Image classification data set "data" (N-Maurice/ovascope-MLOP on GitHub). Class labels (11): ascaris lumbricoides, capillaria philippinensis, enterobius vermicularis, fasciolopsis buski, hookworm egg, hymenolepis diminuta, hymenolepis nana, opisthorchis viverrini, paragonimus spp, taenia spp egg, trichuris trichiura.

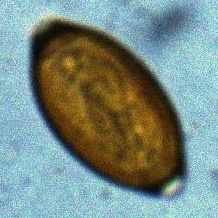
Label: trichuris trichiura

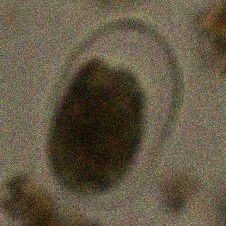
Label: hookworm egg

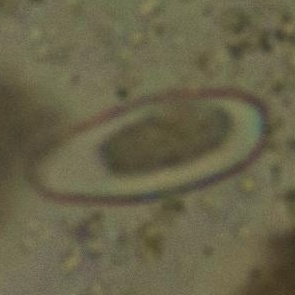
Label: enterobius vermicularis

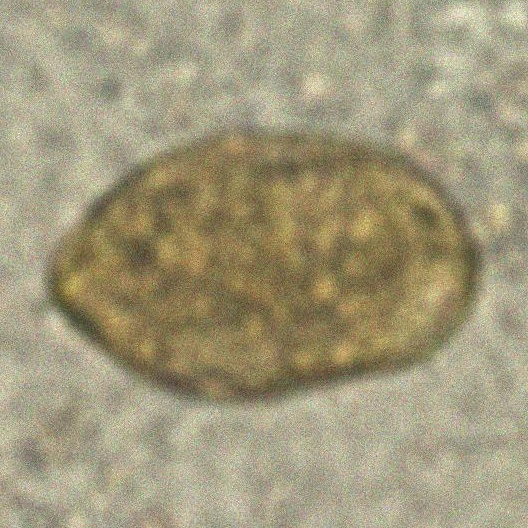
Label: paragonimus spp

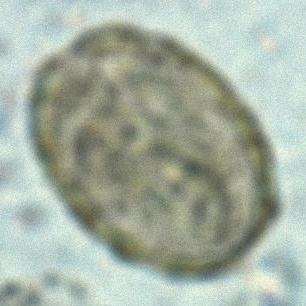
Label: ascaris lumbricoides

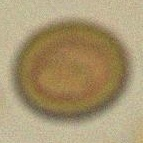
Label: taenia spp egg
